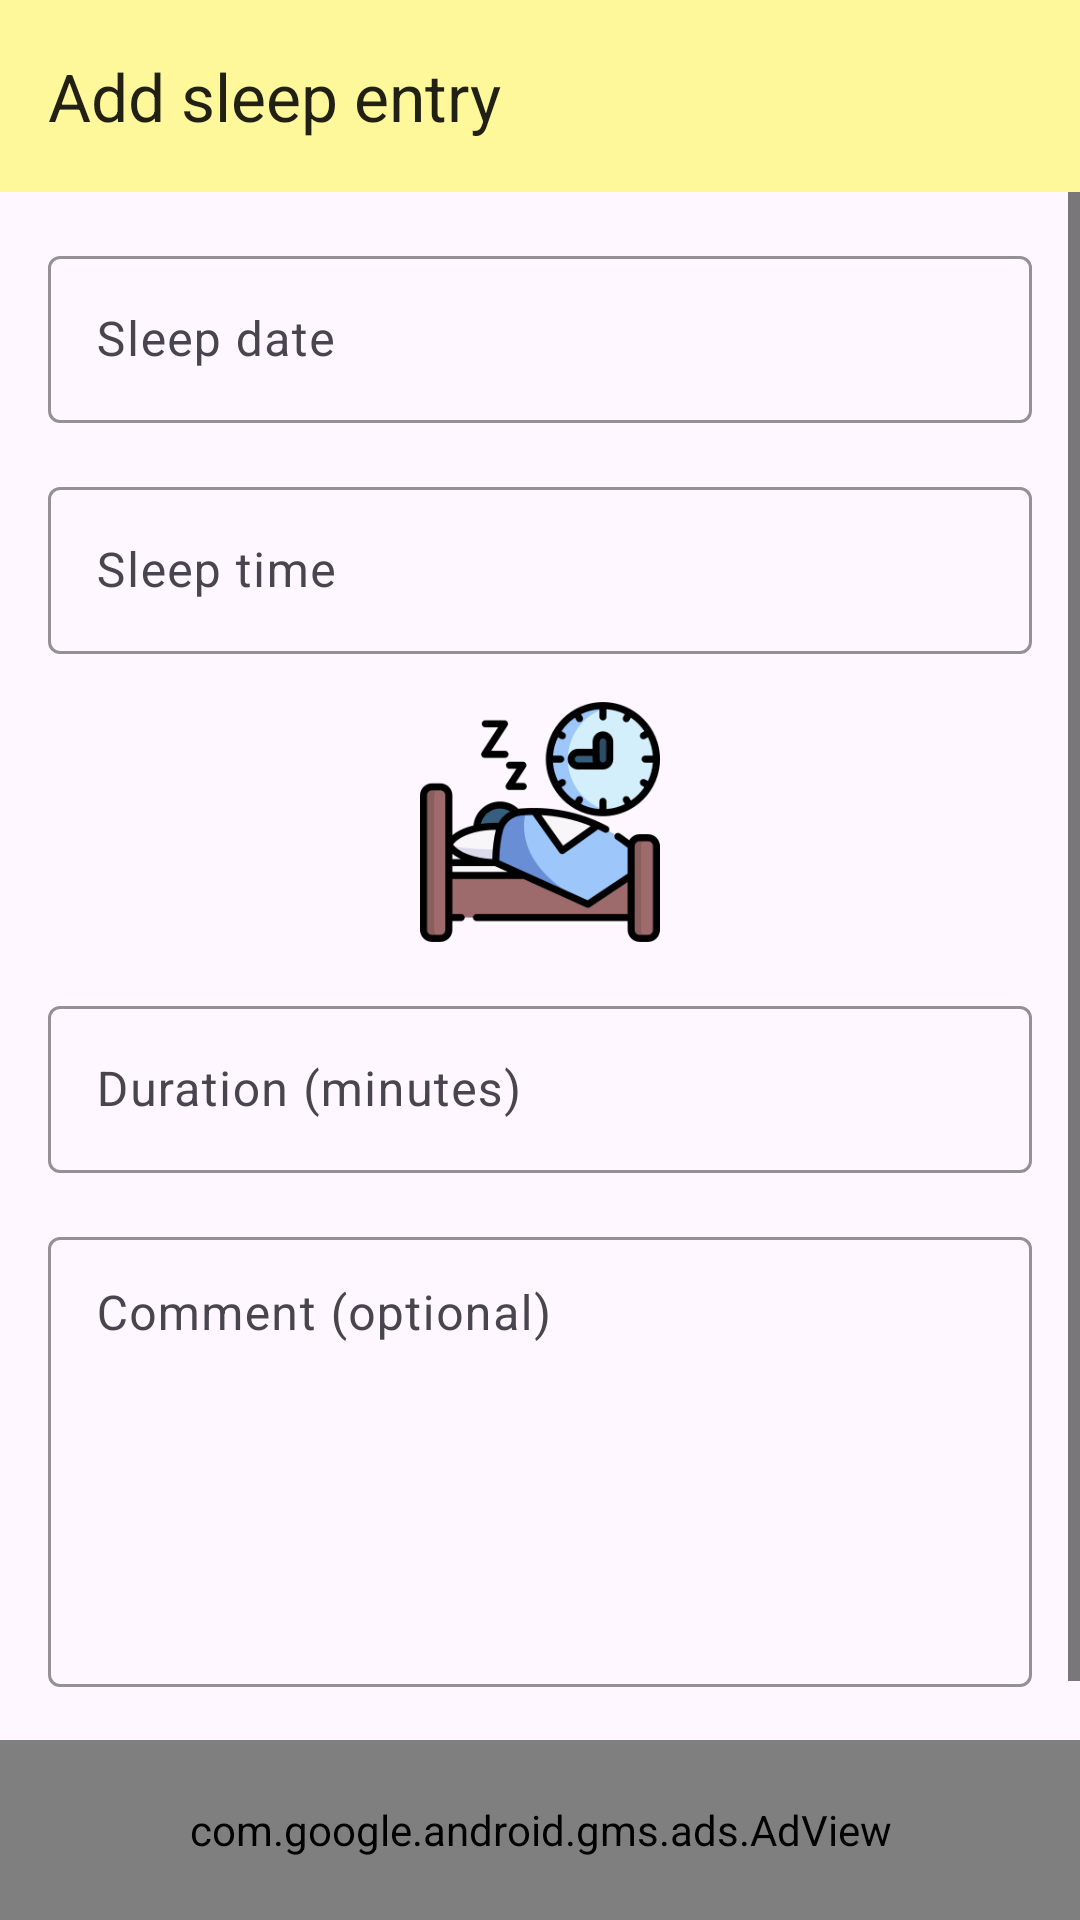

Android layout source for this screen:
<!-- AndroidManifest.xml: application theme Theme.DiarioDoBebe -->
<!-- res/layout/activity_add_sleep.xml -->
<?xml version="1.0" encoding="utf-8"?>
<RelativeLayout xmlns:android="http://schemas.android.com/apk/res/android"
    xmlns:app="http://schemas.android.com/apk/res-auto"
    xmlns:tools="http://schemas.android.com/tools"
    android:layout_width="match_parent"
    android:layout_height="match_parent"
    android:fillViewport="true"
    android:orientation="vertical"
    tools:context=".ui.entry_activities.sleep_activity.AddSleepActivity">

    <com.google.android.material.appbar.AppBarLayout
        android:id="@+id/appbar_layout"
        android:layout_width="match_parent"
        android:layout_height="wrap_content"
        android:layout_alignParentTop="true"
        android:background="?attr/colorPrimary"
        android:theme="@style/Theme.DiarioDoBebe.AppBarOverlay">

        <androidx.appcompat.widget.Toolbar
            android:id="@+id/toolbar"
            android:layout_width="match_parent"
            android:layout_height="match_parent"
            app:popupTheme="@style/Theme.DiarioDoBebe.PopupOverlay"
            app:title="@string/add_sleep" />

    </com.google.android.material.appbar.AppBarLayout>

    <ScrollView
        android:layout_width="match_parent"
        android:layout_height="match_parent"
        android:layout_below="@id/appbar_layout">

        <LinearLayout
            android:layout_width="match_parent"
            android:padding="16dp"
            android:layout_height="wrap_content"
            android:orientation="vertical">

            <com.google.android.material.textfield.TextInputLayout
                android:id="@+id/til_sleep_date"
                android:layout_width="match_parent"
                android:layout_height="wrap_content"
                android:hint="@string/sleep_date"
                android:labelFor="@id/ed_sleep_date">

                <EditText
                    android:id="@+id/ed_sleep_date"
                    android:layout_width="match_parent"
                    android:layout_height="wrap_content"
                    android:clickable="false"
                    android:focusable="false"
                    android:importantForAutofill="no"
                    android:inputType="none"
                    tools:ignore="TextFields" />

            </com.google.android.material.textfield.TextInputLayout>


            <com.google.android.material.textfield.TextInputLayout
                android:id="@+id/til_sleep_time"
                android:layout_width="match_parent"
                android:layout_height="wrap_content"
                android:layout_marginTop="16dp"
                android:hint="@string/sleep_time"
                android:labelFor="@id/ed_sleep_time">

                <EditText
                    android:id="@+id/ed_sleep_time"
                    android:layout_width="match_parent"
                    android:layout_height="wrap_content"
                    android:clickable="false"
                    android:focusable="false"
                    android:importantForAutofill="no"
                    android:inputType="none" />

            </com.google.android.material.textfield.TextInputLayout>


            <ImageView
                android:layout_width="80dp"
                android:layout_height="80dp"
                android:layout_gravity="center_horizontal"
                android:layout_marginTop="16dp"
                android:src="@drawable/ic_sleep_add" />

            <com.google.android.material.textfield.TextInputLayout
                android:id="@+id/til_sleep_duration"
                android:layout_width="match_parent"
                android:layout_height="wrap_content"
                android:layout_marginTop="16dp"
                android:hint="@string/sleep_duration_hint"
                android:labelFor="@id/ed_sleep_duration">

                <EditText
                    android:id="@+id/ed_sleep_duration"
                    android:layout_width="match_parent"
                    android:layout_height="wrap_content"
                    android:importantForAutofill="no"
                    android:inputType="numberDecimal" />

            </com.google.android.material.textfield.TextInputLayout>

            <com.google.android.material.textfield.TextInputLayout
                android:layout_width="match_parent"
                android:layout_height="wrap_content"
                android:layout_marginTop="16dp">

                <EditText
                    android:id="@+id/ed_sleep_comment"
                    android:layout_width="match_parent"
                    android:layout_height="150dp"
                    android:gravity="top"
                    android:hint="@string/comment_hint"
                    android:importantForAutofill="no"
                    android:inputType="textCapSentences|textMultiLine"
                    android:padding="16dp"
                    android:scrollbars="vertical" />

            </com.google.android.material.textfield.TextInputLayout>

            <Button
                android:id="@+id/btn_add_sleep"
                android:layout_width="wrap_content"
                android:layout_height="wrap_content"
                android:layout_gravity="center_horizontal"
                android:layout_marginTop="16dp"
                android:layout_marginBottom="@dimen/ad_margin_bottom"
                android:text="@string/add_sleep" />

        </LinearLayout>

    </ScrollView>

    <com.google.android.gms.ads.AdView
        android:id="@+id/adView"
        android:layout_width="match_parent"
        android:layout_height="60dp"
        android:layout_alignParentBottom="true"
        android:visibility="visible"
        app:adSize="SMART_BANNER"
        app:adUnitId="@string/ID_ADMOB" />

</RelativeLayout>
<!-- resources referenced by this layout -->
<resources>
  <dimen name="ad_margin_bottom">90dp</dimen>
  <!-- drawable ic_sleep_add: png bitmap (drawable, 18053 bytes) -->
  <string name="ID_ADMOB" translatable="false">ca-app-pub-3940256099942544/6300978111</string>
  <string name="add_sleep">Add sleep entry</string>
  <string name="comment_hint">Comment (optional)</string>
  <string name="sleep_date">Sleep date</string>
  <string name="sleep_duration_hint">Duration (minutes)</string>
  <string name="sleep_time">Sleep time</string>
  <style name="Theme.DiarioDoBebe.AppBarOverlay" parent="ThemeOverlay.AppCompat.Light" />
  <style name="Theme.DiarioDoBebe.PopupOverlay" parent="ThemeOverlay.AppCompat.Light" />
  <style name="Theme.DiarioDoBebe" parent="Theme.Material3.Light.NoActionBar">
          
          <item name="colorPrimary">@color/colorPrimary</item>
          <item name="colorOnPrimary">#000</item>
          <item name="android:colorControlNormal">#000</item>
          
          <item name="colorSecondary">@color/colorAccent</item>
          <item name="colorSecondaryVariant">@color/colorAccentVariant</item>
          <item name="colorOnSecondary">@color/black</item>
  
          <item name="materialAlertDialogTheme">@style/DialogTheme</item>
          <item name="materialTimePickerTheme">@style/PickerTheme</item>
          <item name="materialCalendarTheme">@style/CalendarTheme</item>
  
          
          <item name="android:windowLightStatusBar" tools:targetApi="m">true</item>
          <item name="windowActionModeOverlay">true</item>
          <item name="android:statusBarColor" tools:targetApi="l">@color/colorPrimaryDark</item>
          
  
          <item name="textInputOutlinedStyle">@style/Theme.DiarioDoBebe.TextInputLayout</item>
          <item name="textInputStyle">@style/Theme.DiarioDoBebe.TextInputLayout</item>
  
      </style>
  <color name="colorPrimary">#FFF89A</color>
  <color name="colorAccent">#D4FF9A</color>
  <color name="colorAccentVariant">#495F2C</color>
  <color name="black">#FF000000</color>
  <style name="DialogTheme" parent="ThemeOverlay.Material3.MaterialAlertDialog">
          <item name="colorPrimary">@color/colorPrimaryDarker</item>
      </style>
  <style name="PickerTheme" parent="ThemeOverlay.Material3.MaterialTimePicker">
          <item name="colorPrimary">@color/colorPrimaryDarker</item>
      </style>
  <style name="CalendarTheme" parent="ThemeOverlay.Material3.MaterialCalendar">
          <item name="colorPrimary">@color/colorPrimaryDarker</item>
      </style>
  <color name="colorPrimaryDark">#cac56a</color>
  <style name="Theme.DiarioDoBebe.TextInputLayout" parent="Widget.Material3.TextInputLayout.OutlinedBox">
          <item name="boxStrokeColor">@color/colorPrimaryDarker</item>
          <item name="boxStrokeErrorColor">@color/red_error</item>
          <item name="hintTextColor">@color/colorPrimaryDarker</item>
      </style>
  <color name="colorPrimaryDarker">#6A6731</color>
  <color name="red_error">#C62828</color>
</resources>
